Run: headless pygame with SDL's dummy video driver; simulated clock (each Clock.tick advances the game by its frame time, no real sleeping); random seed 0; keys injected as events and as key.get_pressed() state; mouse plan: one left click at the window centre at the start of phase 2, then a move to the lower-right quarter at the start of phase 3.
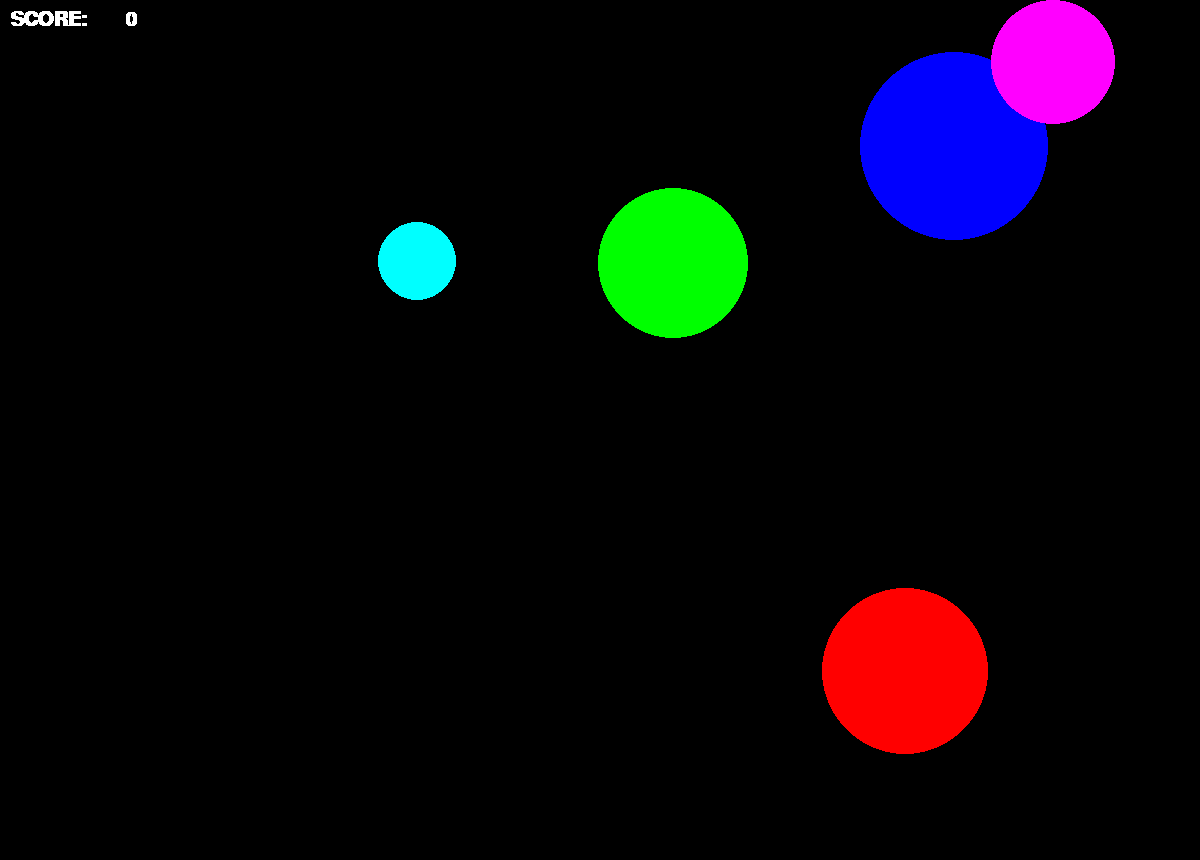
Frame 1 of 4 · flips 1–60 · no input
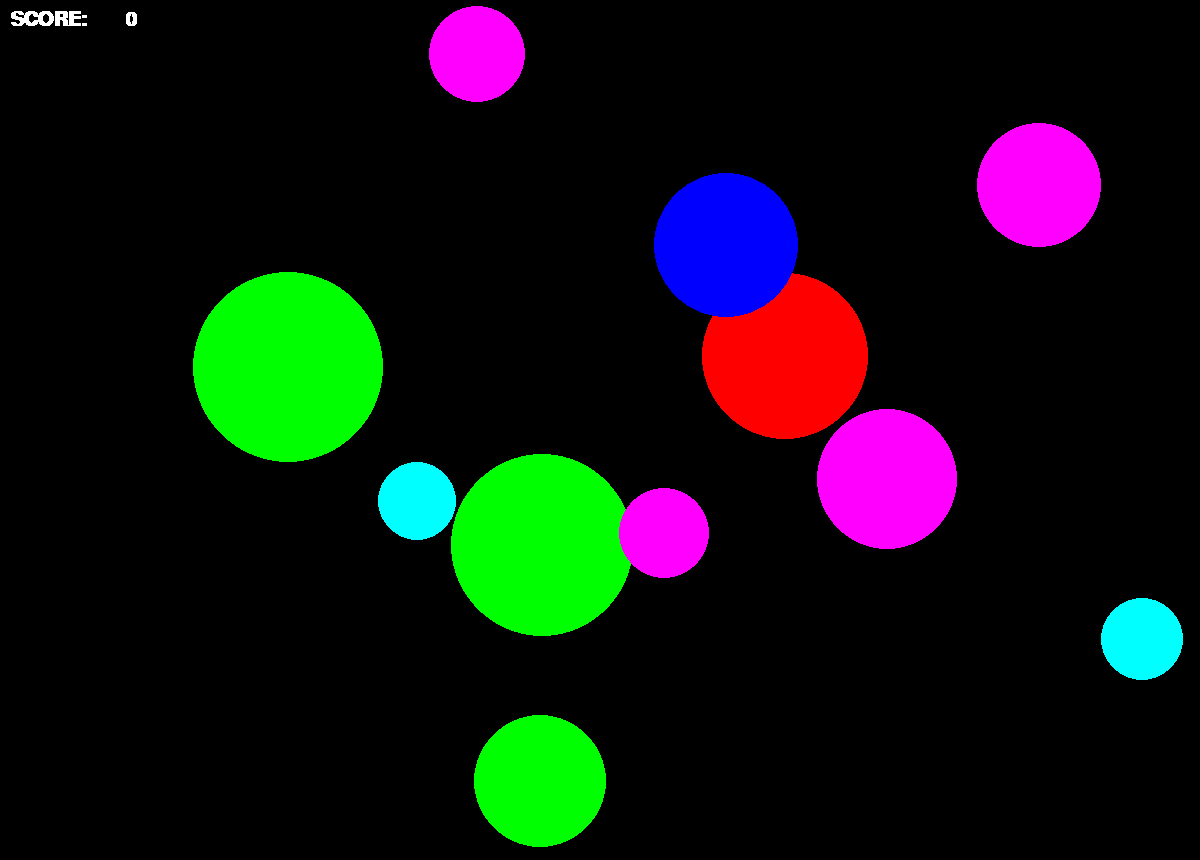
Frame 2 of 4 · flips 61–180 · clicked the window centre · tapped SPACE, RETURN · held RIGHT (→), D
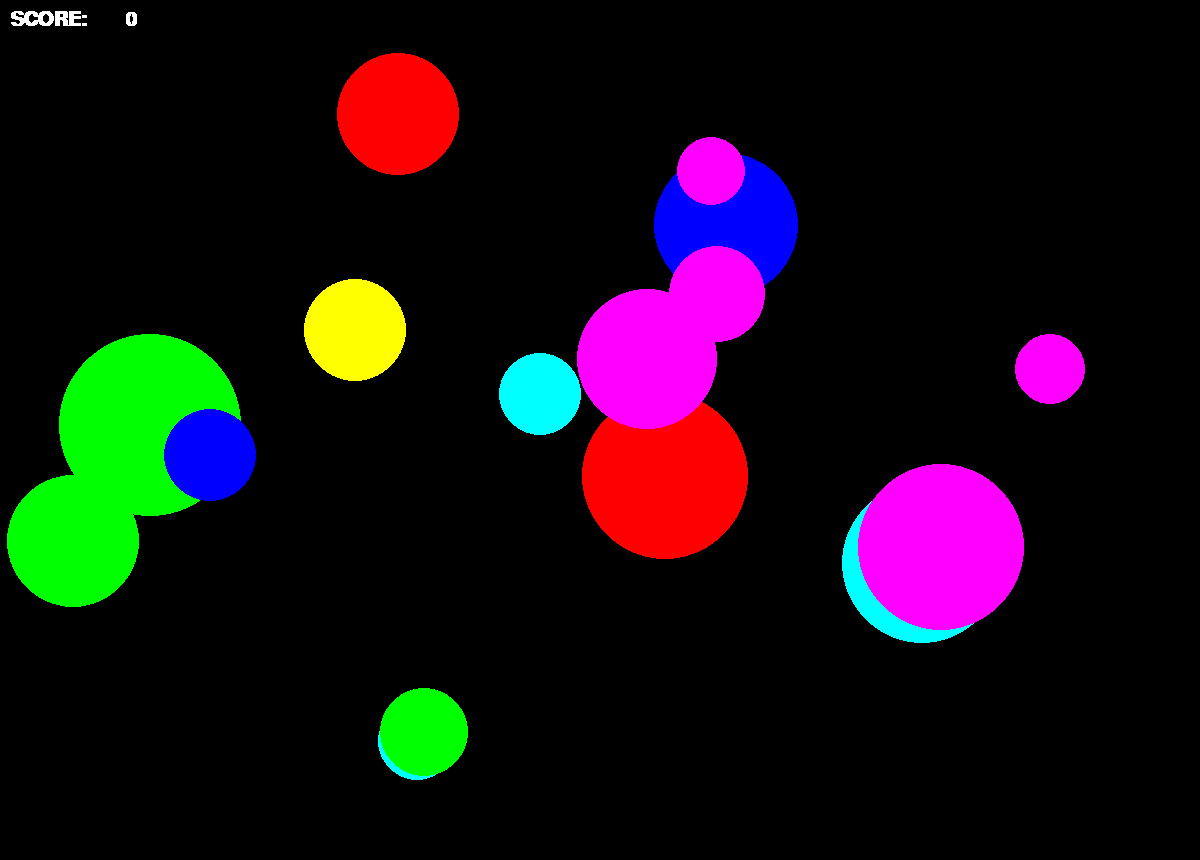
Frame 3 of 4 · flips 181–300 · moved the mouse to the lower-right quarter · held DOWN (↓), S
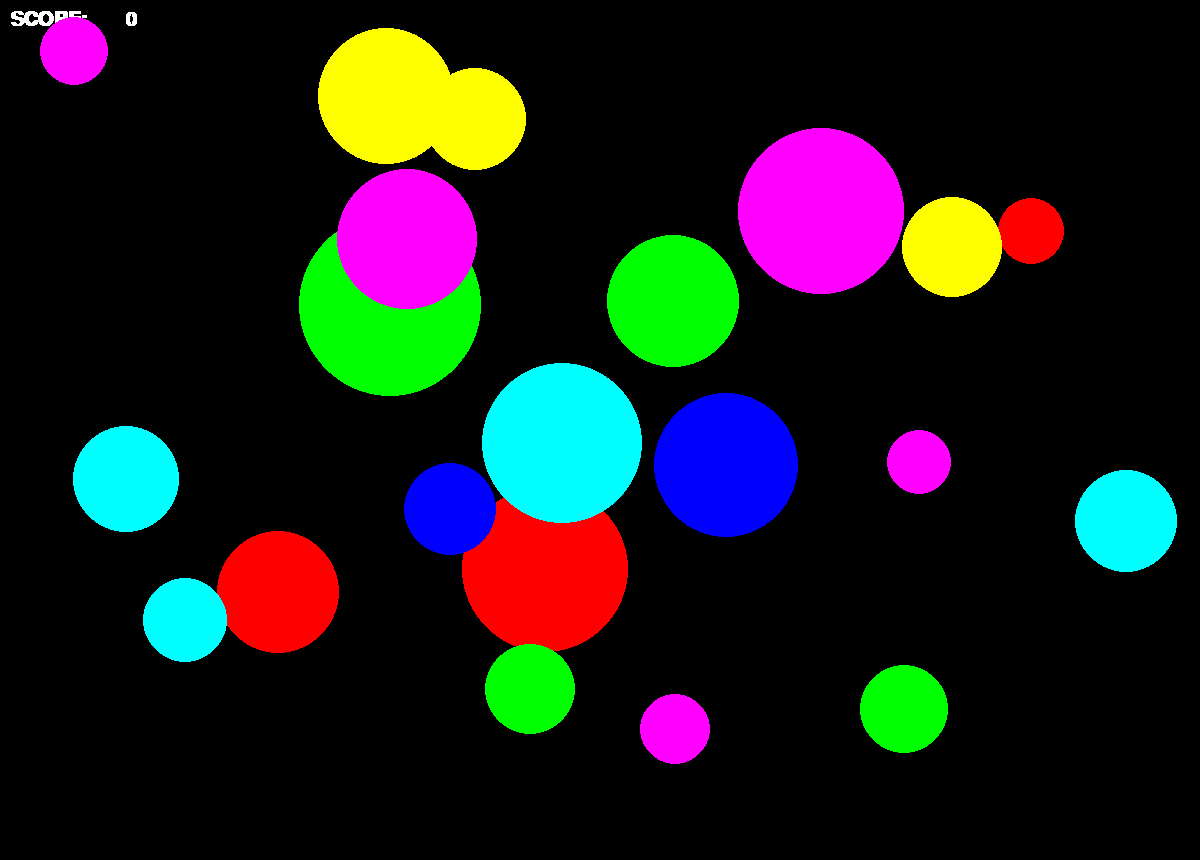
Frame 4 of 4 · flips 301–420 · held LEFT (←), A, UP (↑), W

The pygame program that drew these frames:

import pygame
from pygame.draw import *
from random import randint

pygame.init()
pygame.font.init()
new_font = pygame.font.SysFont('arial', 30, bold=2)

# Задаем экран рисования
FPS = 60
screen = pygame.display.set_mode((1200, 860))

# Задаем цвета рисования
RED = (255, 0, 0)
BLUE = (0, 0, 255)
YELLOW = (255, 255, 0)
GREEN = (0, 255, 0)
MAGENTA = (255, 0, 255)
CYAN = (0, 255, 255)
BLACK = (0, 0, 0)
COLORS = [RED, BLUE, YELLOW, GREEN, MAGENTA, CYAN]


def cached_balls_deleting(massive_of_parameters, massive_of_speeds, event_x, event_y, score_num):
    """
    проверяет попал ли пользователь по какому_нибудь шарику, если попал то удаляет шарик данные этого шарика из массивов
    описывающих его, возвращает измененные массивы
    :param score_num:
    :param massive_of_parameters: массив параметров шаров ([координыта по горизонтали, координата по вертикали, радиус,
    цвет])
    :param massive_of_speeds: массив малых перемещений шариков по осям ([dx, dy])
    :param event_x: координаты события по вериткали
    :param event_y: координаты события по горизонтали
    """
    i, cached_true_parameter = 0, 0
    while i <= len(massive_of_parameters) - 1 and cached_true_parameter != 1:
        if ((massive_of_parameters[i][0] - event_x) ** 2 + (massive_of_parameters[i][1] - event_y) ** 2) ** 0.5 <= \
                massive_of_parameters[i][2]:
            massive_of_parameters.pop(i)
            massive_of_speeds.pop(i)
            cached_true_parameter = 1
        i += 1
    score_num += cached_true_parameter
    return massive_of_parameters, massive_of_speeds, score_num


def new_ball(x, y, r, color):
    """
    делает шарик по указанным параметрам
    :param x: центр шарика по горизонтали
    :param y: центр шарика оп вертикали
    :param r: радиус шарика
    :param color: цвет шарика
    """
    circle(screen, color, (x, y), r)


def balls_creating(massive_of_parameters, massive_of_speeds, how_many):
    """
    Делает указанное число шариков и заполняет массивами их данных массивы скоростей и параметров. Возвращает эти
    измененные массивы
    :param massive_of_parameters: массив параметров шаров ([координыта по горизонтали, координата по вертикали, радиус,
    цвет])
    :param massive_of_speeds: массив малых перемещений шариков по осям ([dx, dy])
    :param how_many: описывает количество шариков которые будут сделаны
    """
    for _ in range(how_many):
        x = randint(100, 1100)
        y = randint(100, 760)
        r = randint(30, 100)
        color = COLORS[randint(0, 5)]
        massive_of_parameters.append([x, y, r, color])
        massive_of_speeds.append([randint(-5, 5), randint(-5, 5)])
        new_ball(x, y, r, color)
    return massive_of_parameters, massive_of_speeds


def new_ball_having(massive_of_parameters, massive_of_speeds):
    """
    Создает один новый шарик. Заполняет его данными входящие масссивы, возвращает эти измененные массивы
    :param massive_of_parameters: массив параметров шаров ([координыта по горизонтали, координата по вертикали, радиус,
    цвет])
    :param massive_of_speeds: массив малых перемещений шариков по осям ([dx, dy])
    """
    balls_creating(massive_of_parameters, massive_of_speeds, 1)
    return massive_of_parameters, massive_of_speeds


def ball_new_position(x_cor, y_cor, radius, ball_color):
    """
    Меняет позицию шарика, не меняя его цвет и форму
    :param x_cor: новая координата по горизонтали шарика
    :param y_cor:новая координата по вертикали шарика
    :param radius: радус шарика
    :param ball_color: цвет шарика
    """
    circle(screen, ball_color, (x_cor, y_cor), radius)


def balls_moving(massive_of_parameters, massive_of_speeds):
    """
    Метод, отвечающий за движение шариков. Возвращет измененный массив параметров шариков
    :param massive_of_parameters: массив параметров шаров ([координыта по горизонтали, координата по вертикали, радиус,
    цвет])
    :param massive_of_speeds: массив малых перемещений шариков по осям ([dx, dy])
    :return:
    """
    for j in range(len(massive_of_parameters)):
        massive_of_parameters[j][0] += massive_of_speeds[j][0]
        massive_of_parameters[j][1] += massive_of_speeds[j][1]
        ball_new_position(massive_of_parameters[j][0], massive_of_parameters[j][1], massive_of_parameters[j][2],
                          massive_of_parameters[j][3])
    return massive_of_parameters


def old_ball_dying(massive_of_parameters, massive_of_speeds):
    """
    Удаляет с поля рандомный шарик, возвращает соответствующим образом измененные массивы данных
    :param massive_of_parameters: массив параметров шаров ([координыта по горизонтали, координата по вертикали, радиус,
    цвет])
    :param massive_of_speeds: массив малых перемещений шариков по осям ([dx, dy])
    :return:
    """
    if len(massive_of_parameters) >= 3:
        i = randint(0, len(massive_of_parameters) - 3)
        massive_of_parameters.pop(i)
        massive_of_speeds.pop(i)
    return massive_of_parameters, massive_of_speeds


def collisions_with_walls(massive_of_parameters, massive_of_speeds):
    """
    Метод определяющий рандомную траекторию шариков при столкновении со стенами. Возвращает измененные массивы координат
    и скоростей
    :param massive_of_parameters: массив параметров шаров ([координыта по горизонтали, координата по вертикали, радиус,
    цвет])
    :param massive_of_speeds: массив малых перемещений шариков по осям ([dx, dy])
    :return:
    """
    for i in range(len(massive_of_parameters)):
        rho = massive_of_parameters[i][2]
        if massive_of_parameters[i][0] <= rho or 1200 - massive_of_parameters[i][0] <= rho:
            massive_of_parameters[i][0] -= massive_of_speeds[i][0]
            massive_of_speeds[i][0] = - (massive_of_speeds[i][0] / abs(massive_of_speeds[i][0])) * randint(1, 6)
        elif massive_of_parameters[i][1] <= rho or 860 - massive_of_parameters[i][1] <= rho:
            massive_of_parameters[i][1] -= massive_of_speeds[i][1]
            massive_of_speeds[i][1] = - (massive_of_speeds[i][1] / abs(massive_of_speeds[i][1])) * randint(1, 6)
    return massive_of_speeds, massive_of_parameters


def balls_appearance_and_dying(massive_of_parameters, massive_of_speeds, num_of_tics, appearance_tics, dying_tics):
    """
    Функция отвещающая за уничтожение и появление шариков через определенные промежутки времени. возвращет измененные
    массивы скоростей и параметров
    :param massive_of_parameters: массив параметров шаров ([координыта по горизонтали, координата по вертикали, радиус,
    цвет])
    :param massive_of_speeds: массив малых перемещений шариков по осям ([dx, dy])
    :param num_of_tics: число тиков с начала программы
    :param appearance_tics: промежуток через который появляется новый шарик на поле (в тиках)
    :param dying_tics: прмежуток чрезе котроый удаляется рандомный шарик с поля (в тиках)
    """
    if num_of_tics % appearance_tics == 0:
        new_ball_having(massive_of_parameters, massive_of_speeds)
    if num_of_tics % dying_tics == 0:
        old_ball_dying(massive_of_parameters, massive_of_speeds)
    return massive_of_parameters, massive_of_speeds


cached_num = 0
# Переменная для отсчета коичества тиков часов
program_working_timer = 0

pygame.display.update()
clock = pygame.time.Clock()
finished = False
# Задаём переменную ведущую счет пойманных шариков и описывапем переменные вывода на экран
score = 0
score_table = new_font.render("SCORE:", False, (255, 255, 255))
num = new_font.render(str(score), False, (255, 255, 255))

# Зададим массивы скоростей и массив параметров каждого отдельного шарика, пока пустые
ball_speeds = []
ball_parameters = []
# сделаем некоторое начальное количество шариков
balls_creating(ball_parameters, ball_speeds, 3)
# Опишем переменные частоты появления, смерти, и время начала усложнения игры соотвтетсвенно в количествах тиков
time_of_appearance = int(FPS * 1)
time_of_dying = int(FPS * 3)
time_of_hard_level = int(FPS * 15)
# Запускаем основной цикл
while not finished:
    clock.tick(FPS)
    program_working_timer = pygame.time.get_ticks()
    balls_appearance_and_dying(ball_parameters, ball_speeds, program_working_timer, time_of_appearance, time_of_dying)
    screen.blit(score_table, (10, 10))
    screen.blit(num, (125, 10))
    collisions_with_walls(ball_parameters, ball_speeds)
    balls_moving(ball_parameters, ball_speeds)
    for event in pygame.event.get():
        if event.type == pygame.QUIT:
            finished = True
        elif event.type == pygame.MOUSEBUTTONDOWN:
            event.x = event.pos[0]
            event.y = event.pos[1]
            ball_parameters, ball_speeds, score = cached_balls_deleting(ball_parameters, ball_speeds, event.x, event.y,
                                                                        score)
            num = new_font.render(str(score), False, (255, 255, 255))
    pygame.display.update()
    screen.fill(BLACK)
pygame.quit()
